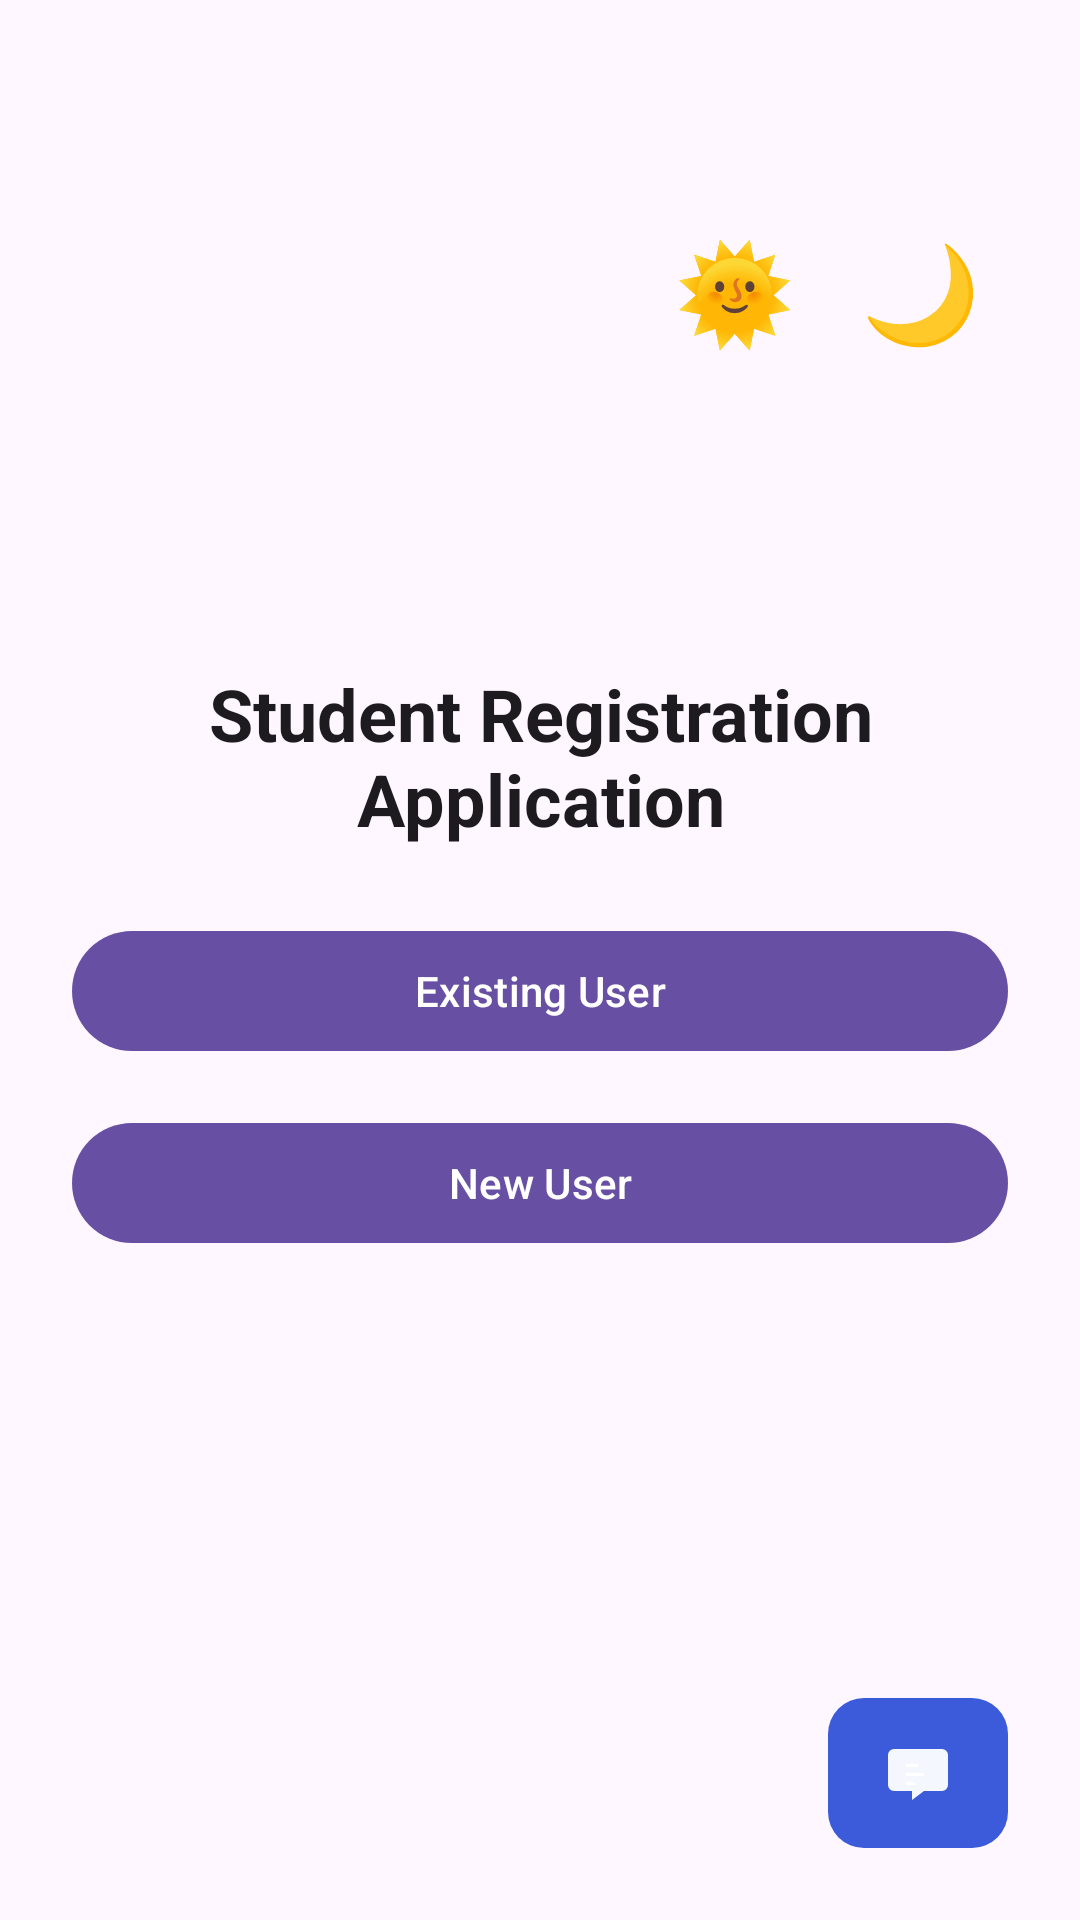

Android layout source for this screen:
<!-- AndroidManifest.xml: application theme Theme.StudentRegistration -->
<!-- res/layout/activity_start.xml -->
<?xml version="1.0" encoding="utf-8"?>
<FrameLayout xmlns:android="http://schemas.android.com/apk/res/android"
    xmlns:app="http://schemas.android.com/apk/res-auto"
    android:layout_width="match_parent"
    android:layout_height="match_parent">

    
    <LinearLayout
        android:id="@+id/themeButtons"
        android:layout_width="wrap_content"
        android:layout_height="wrap_content"
        android:orientation="horizontal"
        android:padding="12dp"
        android:layout_gravity="top|end"
        android:layout_marginTop="60dp"
        android:layout_marginEnd="16dp"
        android:elevation="30dp">

        <TextView
            android:id="@+id/btnLight"
            android:layout_width="50dp"
            android:layout_height="50dp"
            android:minWidth="48dp"
            android:minHeight="48dp"
            android:gravity="center"
            android:text="🌞"
            android:textSize="32sp"
            android:foreground="?attr/selectableItemBackgroundBorderless"
            android:clickable="true"
            android:focusable="true"
            android:contentDescription="Switch to light theme" />

        <TextView
            android:id="@+id/btnDark"
            android:layout_width="50dp"
            android:layout_height="50dp"
            android:minWidth="48dp"
            android:minHeight="48dp"
            android:gravity="center"
            android:text="🌙"
            android:textSize="32sp"
            android:layout_marginStart="12dp"
            android:foreground="?attr/selectableItemBackgroundBorderless"
            android:clickable="true"
            android:focusable="true"
            android:contentDescription="Switch to dark theme" />
    </LinearLayout>



    
    <LinearLayout
        android:layout_width="match_parent"
        android:layout_height="match_parent"
        android:gravity="center"
        android:orientation="vertical"
        android:padding="24dp">

        <TextView
            android:id="@+id/tvHeading"
            android:layout_width="match_parent"
            android:layout_height="wrap_content"
            android:text="Student Registration Application"
            android:textSize="24sp"
            android:textStyle="bold"
            android:gravity="center"
            android:textColor="?attr/colorOnSurface"
            android:layout_marginBottom="24dp" />

        <com.google.android.material.button.MaterialButton
            android:id="@+id/btnExistingUser"
            android:layout_width="match_parent"
            android:layout_height="wrap_content"
            android:text="Existing User"
            style="@style/Widget.Material3.Button" />

        <Space
            android:layout_width="match_parent"
            android:layout_height="16dp" />

        <com.google.android.material.button.MaterialButton
            android:id="@+id/btnNewUser"
            android:layout_width="match_parent"
            android:layout_height="wrap_content"
            android:text="New User"
            style="@style/Widget.Material3.Button" />
    </LinearLayout>



    
    <LinearLayout
        android:id="@+id/faqTileOutside"
        android:layout_width="wrap_content"
        android:layout_height="50dp"
        android:layout_gravity="bottom|end"
        android:layout_margin="24dp"
        android:background="@drawable/bg_faq_blue"
        android:orientation="horizontal"
        android:gravity="center"
        android:paddingStart="18dp"
        android:paddingEnd="18dp"
        android:focusable="true"
        android:clickable="true"
        android:importantForAccessibility="yes"
        android:contentDescription="Open FAQ section">

        <ImageView
            android:layout_width="24dp"
            android:layout_height="24dp"
            android:minWidth="48dp"
            android:minHeight="48dp"
            android:src="@drawable/ic_faq_chat"
            app:tint="@android:color/white"
            android:importantForAccessibility="no"         android:textSize="18sp" />
    </LinearLayout>

</FrameLayout>
<!-- resources referenced by this layout -->
<resources>
  <!-- drawable bg_faq_blue (drawable) -->
  <?xml version="1.0" encoding="utf-8"?>
  <shape xmlns:android="http://schemas.android.com/apk/res/android"
      android:shape="rectangle">
  
      <solid android:color="#3B5BDB"/>   
      <corners android:radius="12dp"/>
      <padding
          android:left="16dp"
          android:top="8dp"
          android:right="16dp"
          android:bottom="8dp" />
  
  </shape>
  <!-- drawable ic_faq_chat (drawable) -->
  <?xml version="1.0" encoding="utf-8"?>
  <vector xmlns:android="http://schemas.android.com/apk/res/android"
      android:width="24dp"
      android:height="24dp"
      android:viewportWidth="24"
      android:viewportHeight="24">
  
      
      <path
          android:fillColor="#FFFFFF"
          android:fillAlpha="0.95"
          android:pathData="M4,4h16a2,2 0 0,1 2,2v10a2,2 0 0,1 -2,2h-6l-4,3v-3H4a2,2 0 0,1 -2,-2V6a2,2 0 0,1 2,-2z"/>
  
      
      <path
          android:fillColor="#3B5BDB"
          android:pathData="M8,9h4v1H8zM8,12h6v1H8zM8,15h3v1H8z"/>
  </vector>
  <style name="Theme.StudentRegistration" parent="Theme.Material3.Light.NoActionBar">
  
          
          <item name="android:statusBarColor">?attr/colorSurface</item>
          <item name="android:navigationBarColor">?attr/colorSurface</item>
  
          
          <item name="colorPrimary">@color/clg_primary</item>
          <item name="colorOnPrimary">@android:color/white</item>
  
          
          <item name="android:textColorPrimary">?attr/colorOnSurface</item>
  
          
          <item name="android:windowContentTransitions">true</item>
  
      </style>
  <color name="clg_primary">#3F51B5</color>
</resources>
